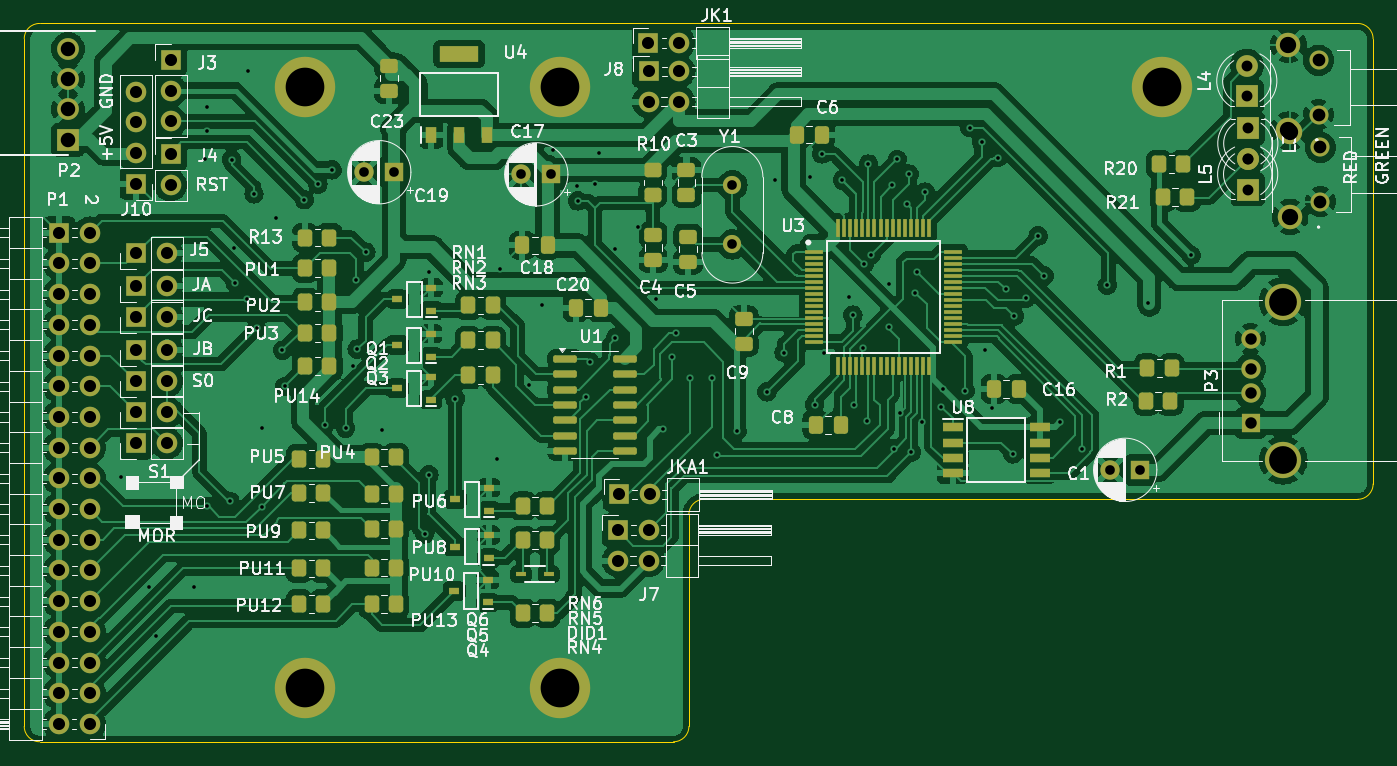
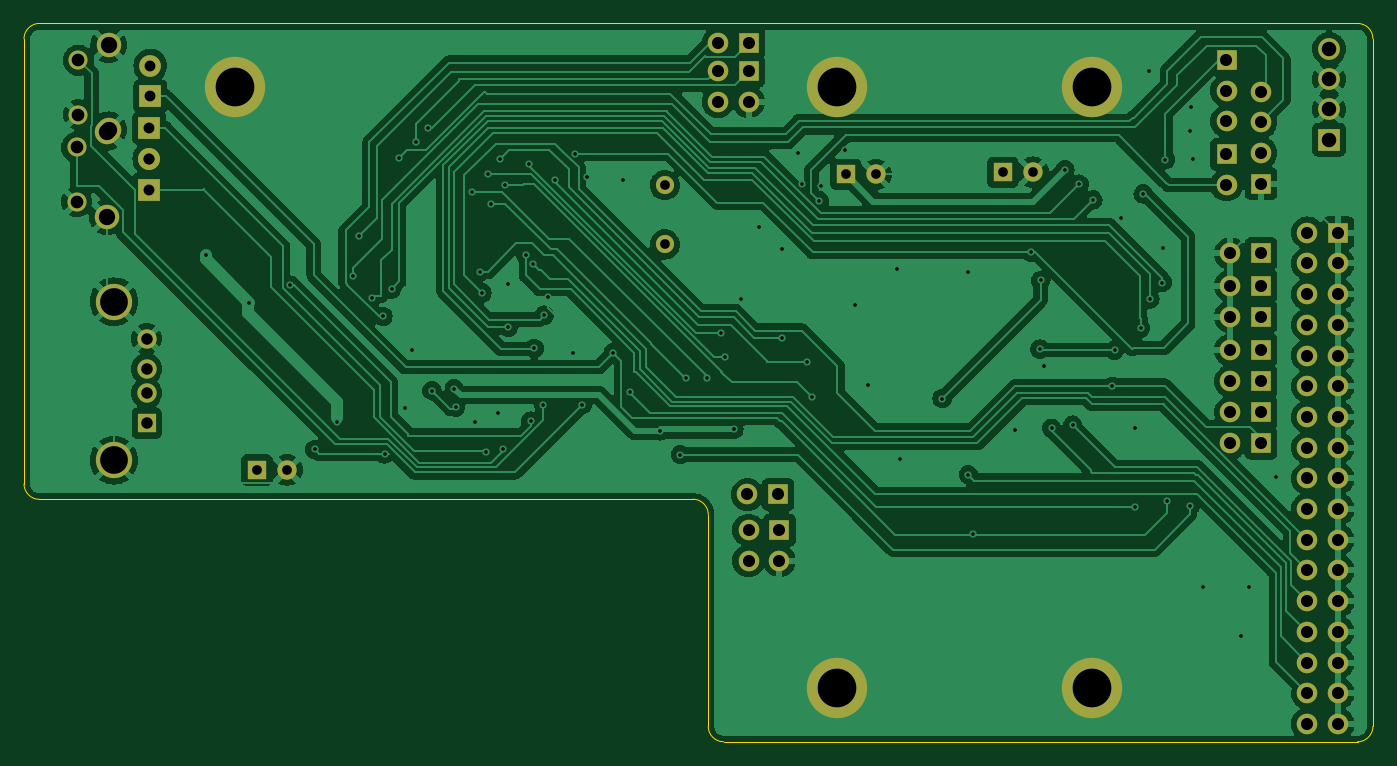
Circuit board: 10 layer files. Board 111.6 x 59.4 mm.
- bottom_copper: Gotek-B_Cu.gbr (187807 bytes)
- bottom_mask: Gotek-B_Mask.gbr (4420 bytes)
- paste: Gotek-B_Paste.gbr (463 bytes)
- bottom_silk: Gotek-B_Silkscreen.gbr (464 bytes)
- outline: Gotek-Edge_Cuts.gbr (1294 bytes)
- top_copper: Gotek-F_Cu.gbr (321471 bytes)
- top_mask: Gotek-F_Mask.gbr (11867 bytes)
- paste: Gotek-F_Paste.gbr (7898 bytes)
- top_silk: Gotek-F_Silkscreen.gbr (160812 bytes)
- drill: Gotek-PTH.drl (3921 bytes)

=== bottom_copper: Gotek-B_Cu.gbr (187807 bytes, source omitted) ===
=== bottom_mask: Gotek-B_Mask.gbr ===
%TF.GenerationSoftware,KiCad,Pcbnew,8.0.8*%
%TF.CreationDate,2025-02-19T22:11:45+00:00*%
%TF.ProjectId,Gotek,476f7465-6b2e-46b6-9963-61645f706362,rev?*%
%TF.SameCoordinates,Original*%
%TF.FileFunction,Soldermask,Bot*%
%TF.FilePolarity,Negative*%
%FSLAX46Y46*%
G04 Gerber Fmt 4.6, Leading zero omitted, Abs format (unit mm)*
G04 Created by KiCad (PCBNEW 8.0.8) date 2025-02-19 22:11:45*
%MOMM*%
%LPD*%
G01*
G04 APERTURE LIST*
%ADD10C,5.000000*%
%ADD11R,1.700000X1.700000*%
%ADD12O,1.700000X1.700000*%
%ADD13R,1.600000X1.600000*%
%ADD14C,1.600000*%
%ADD15C,1.575000*%
%ADD16C,2.025000*%
%ADD17R,1.800000X1.800000*%
%ADD18C,1.800000*%
%ADD19R,1.500000X1.600000*%
%ADD20C,3.000000*%
%ADD21C,1.500000*%
G04 APERTURE END LIST*
D10*
%TO.C,H1*%
X118491000Y-60642500D03*
%TD*%
%TO.C,H2*%
X139573000Y-60642500D03*
%TD*%
%TO.C,H3*%
X118491000Y-110363000D03*
%TD*%
%TO.C,H4*%
X139573000Y-110363000D03*
%TD*%
%TO.C,H5*%
X189357000Y-60642500D03*
%TD*%
D11*
%TO.C,J10*%
X104501950Y-68633500D03*
D12*
X104501950Y-66093500D03*
X104501950Y-63553500D03*
X104501950Y-61013500D03*
%TD*%
D11*
%TO.C,J7*%
X144360900Y-97291525D03*
D12*
X146900900Y-97291525D03*
X144360900Y-99831525D03*
X146900900Y-99831525D03*
%TD*%
D13*
%TO.C,C1*%
X187587138Y-92313125D03*
D14*
X185087138Y-92313125D03*
%TD*%
D11*
%TO.C,JK1*%
X146888200Y-56991250D03*
D12*
X149428200Y-56991250D03*
%TD*%
D11*
%TO.C,S0*%
X104498775Y-84975700D03*
D12*
X107038775Y-84975700D03*
%TD*%
D11*
%TO.C,JA1*%
X104500000Y-77080000D03*
D12*
X107040000Y-77080000D03*
%TD*%
D15*
%TO.C,S4*%
X202485625Y-70133600D03*
X202485625Y-65633600D03*
D16*
X199985625Y-71383600D03*
X199985625Y-64383600D03*
%TD*%
D17*
%TO.C,L5*%
X196472175Y-69119750D03*
D18*
X196472175Y-66579750D03*
%TD*%
D11*
%TO.C,MOR1*%
X104500000Y-90106500D03*
D12*
X107040000Y-90106500D03*
%TD*%
D13*
%TO.C,C17*%
X138863075Y-67862450D03*
D14*
X136363075Y-67862450D03*
%TD*%
D15*
%TO.C,S3*%
X202345925Y-62915800D03*
X202345925Y-58415800D03*
D16*
X199845925Y-64165800D03*
X199845925Y-57165800D03*
%TD*%
D11*
%TO.C,P1*%
X98126550Y-72694800D03*
D12*
X100666550Y-72694800D03*
X98126550Y-75234800D03*
X100666550Y-75234800D03*
X98126550Y-77774800D03*
X100666550Y-77774800D03*
X98126550Y-80314800D03*
X100666550Y-80314800D03*
X98126550Y-82854800D03*
X100666550Y-82854800D03*
X98126550Y-85394800D03*
X100666550Y-85394800D03*
X98126550Y-87934800D03*
X100666550Y-87934800D03*
X98126550Y-90474800D03*
X100666550Y-90474800D03*
X98126550Y-93014800D03*
X100666550Y-93014800D03*
X98126550Y-95554800D03*
X100666550Y-95554800D03*
X98126550Y-98094800D03*
X100666550Y-98094800D03*
X98126550Y-100634800D03*
X100666550Y-100634800D03*
X98126550Y-103174800D03*
X100666550Y-103174800D03*
X98126550Y-105714800D03*
X100666550Y-105714800D03*
X98126550Y-108254800D03*
X100666550Y-108254800D03*
X98126550Y-110794800D03*
X100666550Y-110794800D03*
X98126550Y-113334800D03*
X100666550Y-113334800D03*
%TD*%
D11*
%TO.C,J5*%
X104500000Y-74400000D03*
D12*
X107040000Y-74400000D03*
%TD*%
D11*
%TO.C,JKA1*%
X144460675Y-94351475D03*
D12*
X147000675Y-94351475D03*
%TD*%
D11*
%TO.C,J3*%
X107362625Y-58394600D03*
D12*
X107362625Y-60934600D03*
X107362625Y-63474600D03*
%TD*%
D11*
%TO.C,J8*%
X146900000Y-59329400D03*
D12*
X149440000Y-59329400D03*
X146900000Y-61869400D03*
X149440000Y-61869400D03*
%TD*%
D19*
%TO.C,P3*%
X196706525Y-88456650D03*
D14*
X196706525Y-85956650D03*
X196706525Y-83956650D03*
X196706525Y-81456650D03*
D20*
X199416525Y-91526650D03*
X199416525Y-78386650D03*
%TD*%
D17*
%TO.C,L3*%
X196484875Y-64039750D03*
D18*
X196484875Y-66579750D03*
%TD*%
D11*
%TO.C,S1*%
X104498775Y-87550625D03*
D12*
X107038775Y-87550625D03*
%TD*%
D11*
%TO.C,JC1*%
X104500000Y-79629000D03*
D12*
X107040000Y-79629000D03*
%TD*%
D11*
%TO.C,JB1*%
X104496950Y-82397600D03*
D12*
X107036950Y-82397600D03*
%TD*%
D21*
%TO.C,Y1*%
X153838275Y-73662075D03*
X153838275Y-68762075D03*
%TD*%
D11*
%TO.C,J4*%
X107362625Y-66209625D03*
D12*
X107362625Y-68749625D03*
%TD*%
D17*
%TO.C,P2*%
X98872900Y-64990975D03*
D18*
X98872900Y-62490975D03*
X98872900Y-59990975D03*
X98872900Y-57490975D03*
%TD*%
D17*
%TO.C,L4*%
X196399150Y-61409500D03*
D18*
X196399150Y-58869500D03*
%TD*%
D13*
%TO.C,C19*%
X125871488Y-67687825D03*
D14*
X123371488Y-67687825D03*
%TD*%
M02*

=== paste: Gotek-B_Paste.gbr ===
%TF.GenerationSoftware,KiCad,Pcbnew,8.0.8*%
%TF.CreationDate,2025-02-19T22:11:45+00:00*%
%TF.ProjectId,Gotek,476f7465-6b2e-46b6-9963-61645f706362,rev?*%
%TF.SameCoordinates,Original*%
%TF.FileFunction,Paste,Bot*%
%TF.FilePolarity,Positive*%
%FSLAX46Y46*%
G04 Gerber Fmt 4.6, Leading zero omitted, Abs format (unit mm)*
G04 Created by KiCad (PCBNEW 8.0.8) date 2025-02-19 22:11:45*
%MOMM*%
%LPD*%
G01*
G04 APERTURE LIST*
G04 APERTURE END LIST*
M02*

=== bottom_silk: Gotek-B_Silkscreen.gbr ===
%TF.GenerationSoftware,KiCad,Pcbnew,8.0.8*%
%TF.CreationDate,2025-02-19T22:11:45+00:00*%
%TF.ProjectId,Gotek,476f7465-6b2e-46b6-9963-61645f706362,rev?*%
%TF.SameCoordinates,Original*%
%TF.FileFunction,Legend,Bot*%
%TF.FilePolarity,Positive*%
%FSLAX46Y46*%
G04 Gerber Fmt 4.6, Leading zero omitted, Abs format (unit mm)*
G04 Created by KiCad (PCBNEW 8.0.8) date 2025-02-19 22:11:45*
%MOMM*%
%LPD*%
G01*
G04 APERTURE LIST*
G04 APERTURE END LIST*
M02*

=== outline: Gotek-Edge_Cuts.gbr ===
%TF.GenerationSoftware,KiCad,Pcbnew,8.0.8*%
%TF.CreationDate,2025-02-19T22:11:45+00:00*%
%TF.ProjectId,Gotek,476f7465-6b2e-46b6-9963-61645f706362,rev?*%
%TF.SameCoordinates,Original*%
%TF.FileFunction,Profile,NP*%
%FSLAX46Y46*%
G04 Gerber Fmt 4.6, Leading zero omitted, Abs format (unit mm)*
G04 Created by KiCad (PCBNEW 8.0.8) date 2025-02-19 22:11:45*
%MOMM*%
%LPD*%
G01*
G04 APERTURE LIST*
%TA.AperFunction,Profile*%
%ADD10C,0.050000*%
%TD*%
G04 APERTURE END LIST*
D10*
X151511000Y-94750000D02*
X205580000Y-94750000D01*
X206850000Y-93480000D02*
G75*
G02*
X205580000Y-94750000I-1270000J0D01*
G01*
X205580000Y-55380000D02*
G75*
G02*
X206850000Y-56650000I0J-1270000D01*
G01*
X150241000Y-113538000D02*
X150241000Y-96012000D01*
X96520000Y-114808000D02*
G75*
G02*
X95250000Y-113538000I0J1270000D01*
G01*
X95250000Y-56642000D02*
X95250000Y-113538000D01*
X150241000Y-96012000D02*
G75*
G02*
X151511000Y-94742000I1270000J0D01*
G01*
X96520000Y-55380000D02*
X205580000Y-55380000D01*
X206850000Y-56650000D02*
X206850000Y-93480000D01*
X150241000Y-113538000D02*
G75*
G02*
X148971000Y-114808000I-1270000J0D01*
G01*
X96520000Y-114808000D02*
X148971000Y-114808000D01*
X95250000Y-56642000D02*
G75*
G02*
X96519999Y-55380061I1256400J5600D01*
G01*
M02*

=== top_copper: Gotek-F_Cu.gbr (321471 bytes, source omitted) ===
=== top_mask: Gotek-F_Mask.gbr (11867 bytes, source omitted) ===
=== paste: Gotek-F_Paste.gbr (7898 bytes, source omitted) ===
=== top_silk: Gotek-F_Silkscreen.gbr (160812 bytes, source omitted) ===
=== drill: Gotek-PTH.drl ===
M48
METRIC
T1C0.300
T2C0.800
T3C0.900
T4C0.950
T5C1.000
T6C1.050
T7C1.200
T8C1.350
T9C2.300
T10C3.200
%
G90
G05
T1
X103.248Y-92.904
X105.537Y-102.003
X106.15Y-106.023
X109.325Y-102.003
X110.169Y-66.611
X110.338Y-62.255
X110.392Y-64.265
X110.392Y-95.329
X112.265Y-94.913
X112.414Y-66.64
X112.627Y-73.977
X112.697Y-76.816
X113.706Y-78.188
X113.741Y-59.353
X114.259Y-69.475
X114.476Y-80.593
X114.892Y-95.35
X114.906Y-88.843
X116.113Y-71.434
X116.615Y-82.407
X116.808Y-85.407
X118.427Y-69.964
X119.545Y-68.675
X120.094Y-88.614
X120.726Y-67.494
X121.834Y-88.871
X122.45Y-83.693
X122.736Y-76.638
X122.796Y-82.321
X123.514Y-74.292
X124.876Y-89.046
X128.375Y-97.606
X128.724Y-92.707
X128.762Y-75.905
X130.899Y-86.411
X134.347Y-91.405
X134.645Y-75.67
X137.02Y-85.312
X138.125Y-78.654
X138.967Y-65.881
X140.941Y-68.821
X141.049Y-70.066
X141.694Y-86.296
X142.072Y-83.404
X142.488Y-68.628
X142.808Y-66.094
X144.158Y-74.079
X144.158Y-81.397
X146.066Y-72.247
X147.491Y-78.184
X148.13Y-88.973
X148.879Y-83.004
X149.203Y-80.972
X150.339Y-84.744
X152.121Y-84.75
X152.552Y-91.056
X154.226Y-89.081
X156.696Y-85.858
X157.328Y-68.301
X158.112Y-82.617
X160.249Y-68.123
X160.645Y-86.912
X161.236Y-66.18
X161.442Y-82.677
X162.931Y-68.339
X163.525Y-78.003
X163.805Y-79.502
X163.887Y-86.931
X164.649Y-82.264
X164.732Y-75.271
X164.941Y-88.284
X165.095Y-67.008
X165.332Y-74.498
X166.776Y-80.518
X166.827Y-76.962
X167.078Y-68.726
X167.221Y-90.576
X167.484Y-66.621
X167.665Y-87.62
X168.251Y-70.287
X168.481Y-67.84
X168.634Y-90.862
X168.961Y-77.673
X169.113Y-75.921
X169.545Y-88.392
X169.802Y-69.329
X171.136Y-87.122
X171.256Y-85.601
X173.104Y-85.754
X173.463Y-64.005
X174.454Y-65.148
X174.777Y-82.372
X175.349Y-87.23
X175.793Y-66.475
X176.447Y-77.356
X177.022Y-90.986
X177.155Y-79.61
X178.102Y-78.13
X179.13Y-72.958
X179.638Y-76.26
X180.975Y-88.376
X182.804Y-90.624
X184.849Y-77.019
X188.204Y-78.496
X191.795Y-74.549
T2
X123.371Y-67.688
X125.871Y-67.688
X136.363Y-67.862
X138.863Y-67.862
X153.838Y-68.762
X153.838Y-73.662
X185.087Y-92.313
X187.587Y-92.313
T3
X196.399Y-58.869
X196.399Y-61.409
X196.472Y-66.58
X196.472Y-69.12
X196.485Y-64.04
X196.485Y-66.58
T4
X196.707Y-81.457
X196.707Y-83.957
X196.707Y-85.957
X196.707Y-88.457
T5
X98.127Y-72.695
X98.127Y-75.235
X98.127Y-77.775
X98.127Y-80.315
X98.127Y-82.855
X98.127Y-85.395
X98.127Y-87.935
X98.127Y-90.475
X98.127Y-93.015
X98.127Y-95.555
X98.127Y-98.095
X98.127Y-100.635
X98.127Y-103.175
X98.127Y-105.715
X98.127Y-108.255
X98.127Y-110.795
X98.127Y-113.335
X100.667Y-72.695
X100.667Y-75.235
X100.667Y-77.775
X100.667Y-80.315
X100.667Y-82.855
X100.667Y-85.395
X100.667Y-87.935
X100.667Y-90.475
X100.667Y-93.015
X100.667Y-95.555
X100.667Y-98.095
X100.667Y-100.635
X100.667Y-103.175
X100.667Y-105.715
X100.667Y-108.255
X100.667Y-110.795
X100.667Y-113.335
X104.497Y-82.398
X104.499Y-84.976
X104.499Y-87.551
X104.5Y-74.4
X104.5Y-77.08
X104.5Y-79.629
X104.5Y-90.106
X104.502Y-61.014
X104.502Y-63.553
X104.502Y-66.093
X104.502Y-68.633
X107.037Y-82.398
X107.039Y-84.976
X107.039Y-87.551
X107.04Y-74.4
X107.04Y-77.08
X107.04Y-79.629
X107.04Y-90.106
X107.363Y-58.395
X107.363Y-60.935
X107.363Y-63.475
X107.363Y-66.21
X107.363Y-68.75
X144.361Y-97.292
X144.361Y-99.832
X144.461Y-94.351
X146.888Y-56.991
X146.9Y-59.329
X146.9Y-61.869
X146.901Y-97.292
X146.901Y-99.832
X147.001Y-94.351
X149.428Y-56.991
X149.44Y-59.329
X149.44Y-61.869
T6
X202.346Y-58.416
X202.346Y-62.916
X202.486Y-65.634
X202.486Y-70.134
T7
X98.873Y-57.491
X98.873Y-59.991
X98.873Y-62.491
X98.873Y-64.991
T8
X199.846Y-57.166
X199.846Y-64.166
X199.986Y-64.384
X199.986Y-71.384
T9
X199.417Y-78.387
X199.417Y-91.527
T10
X118.491Y-60.642
X118.491Y-110.363
X139.573Y-60.642
X139.573Y-110.363
X189.357Y-60.642
M30

